pico-8 play session: hold → + tap 🅾

[t = 8 s] hold → ~8s, tap 🅾 ~14×
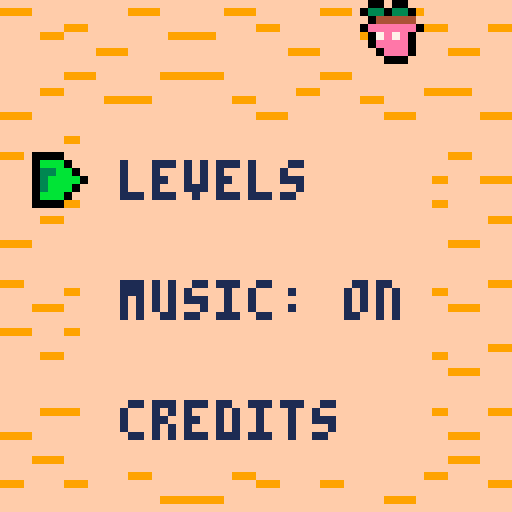

pico-8 cartridge
version 29
__lua__
-- yolo solo
-- a hot beans game
-- cal moody and reagan burke
-- lowrezjam 2020

--[[ flag reference
	sprite
		0: ledges
		1: solid ground
		2: jug
		3: crimp
		4: crack
--]]

--[[ input reference
	left: 0
	right: 1
	up: 2
	down: 3
	o: 4
	x: 5
--]]

player, classes, actors, particles, coroutines, g_force, start_time, level_loaded, musicoff, resetbuttonpressed  = nil, {}, {}, {}, {}, 0.2, 0, false, false, false

--vector functions (turns out order matters)
function vec2(x, y)
	local v = {
		x = x or 0,
		y = y or 0
	}
	setmetatable(v, vec2_meta)
	return v
end

function vec2conv(a)
	return vec2(a.x, a.y)
end

vec2_meta = {
	__add = function(a, b)
		return vec2(a.x+b.x,a.y+b.y)
	end,
	__sub = function(a, b)
		return vec2(a.x-b.x,a.y-b.y)
	end,
	__div = function(a, b)
		return vec2(a.x/b,a.y/b)
	end,
	__mul = function(a, b)
		return vec2(a.x*b,a.y*b)
	end
}

function vdot(v1, v2)
	return (v1.x * v2.x) + (v1.y * v2.y)
end

function vmag(v)
	local m = max(abs(v.x), abs(v.y))
	local vec = {x = 0, y = 0}
	vec.x = v.x / m
	vec.y = v.y / m
	return sqrt((vec.x * vec.x) + (vec.y * vec.y)) * m
end

function vnorm(vec)
	local v = vec2()
	v = vec/vmag(vec)
	return v
end

function vdist(v1, v2)
	return sqrt(((v2.x-v1.x)*(v2.x-v1.x))+((v2.y-v1.y)*(v2.y-v1.y)))
end

cam = {
	pos = nil,
	lerp = 0.15,
	update = function(self, track_pos)
		-- lerp follow
		local p = self.pos
		local half = 28
		local third = 39
		p.x += (track_pos.x - p.x - half) * self.lerp
		p.y += (track_pos.y - p.y - third) * self.lerp
		-- use flr to prevent camera jitter
		camera(flr(p.x), flr(p.y))
		self.pos = p
	end
}

-- sprite, base class
c_sprite = {
	sprite = nil,
	sprites = {
		default = {
			number = 0,
			hitbox = {o = vec2(0, 0), w = 8, h = 8}
		}
	},
	flip = false,
	name = "sprite",
	parent = nil,
	state = "rest",
	p = vec2(0, 0),
	v = vec2(0, 0),
	new = function(self, o)
		local o = o or {}
		setmetatable(o, self)
		self.__index = self
		self.sprite = o.sprites.default
		return o
	end,
	move = function(self)
		self.p += self.v
	end,
	draw = function(self)
		spr(self.sprite.number, self.p.x, self.p.y, 1, 1, self.flip)
	end
}
add(classes, c_sprite:new({}))

--state machine system
c_state = {
	name = "state",
	parent = nil,
	currentstate = nil,
	states = {
		default = {
			name = "rest",
			rules = {
				function(self)
					--put transitional logic here
					return "rest"
				end
			}
		}
	},
	--why do we use o.states.default instead of self.states.default (157)
	new = function(self, o)
		local o = o or {}
		setmetatable(o, self)
		self.__index = self
		o.currentstate = o.states.default
		return o
	end,
	transition = function(self)
		local name = self.currentstate.name
		local rules = #self.currentstate.rules
		local i = 1
		while (name == self.currentstate.name) and i <= rules do
			local var = self.currentstate.rules[i](self.parent)
			if (var) name = var
			i += 1
		end
		self.currentstate = self.states[name]
	end
}

-- animation, inherites from sprite
-- rewrite this in the future, post-jam
c_anim = c_sprite:new({
	name = "animation",
	fr = 15,
	frames = {1},
	fc = 1,
	playing = false,
	playedonce = false,
	starttime = 0,
	currentframe = 1,
	loopforward=function(self)
		if self.playing == true then
			--add 2 to the end to componsate for flr and 1-index
			self.currentframe = flr(time() * self.fr % self.fc) + 1
		end
		return self.frames[self.currentframe]
	end,
	playonce = function(self)
		notimplimentedyet = 0
	end
	--[[loopbackward = function(self)
		if self.playing == true then
			self.currentframe = self.fc - (flr(time() * self.fr % self.fc) + 1)
		end
	end,
	stop = function(self)
		playing = false
	end--]]
})
add(classes, c_anim:new({}))

-- object, inherits from sprite
c_object = c_sprite:new({
	name="object",
	grounded = false,
	pass_thru = false,
	pass_thru_pressed_at = 0,
	was_pass_thru_held = false,
	pass_thru_time = 0.2,
	gonna_hit_ledge = false,
	update = function(self)	end,
	move = function(self)
		local p, v = self.p, self.v
		p.y += v.y
		while ceil_tile_collide(self) do p.y += 1 end
		while floor_tile_collide(self) do p.y -= 1 end

		if v.y >= 0 and not self.pass_thru and (ledge_below(self) or self.gonna_hit_ledge) then
			-- we know we're about to hit a ledge so we need to re-enter this condition next frame
			self.gonna_hit_ledge = true
			while floor_ledge_collide(self) do p.y -= 1 end
		else
			self.gonna_hit_ledge = false
		end

		p.x += v.x
		while right_tile_collide(self) do p.x -= 1 end
		while left_tile_collide(self) do p.x += 1 end

		-- keep inside level boundary
		while calc_edges(self).l < 0 do p.x += 1 end
		local level_width = #level.screens
		while calc_edges(self).r > level_width*64 do p.x -= 1 end

		if floor_tile_collide(self) then
			p.y = flr(p.y) -- prevent visually stuck in ground
		end
		self.grounded = on_ground(self) or (on_ledge(self) and not self.pass_thru and v.y >= 0)
		-- sprite orientation
		if v.x > 0 then self.flip = false
		elseif v.x < 0 then self.flip = true end
		self.p = p
		self.v = v
	end,
	collide = function(self, other)
		local personal_space, their_space = calc_edges(self), calc_edges(other)
		return personal_space.b > their_space.t and
			personal_space.t < their_space.b and
			personal_space.r > their_space.l and
			personal_space.l < their_space.r
	end
})
add(classes, c_object:new({}))

c_pickup = c_object:new({
	name = "pickup",
	active = true,
	respawn_time = 5,
	picked_up_at = nil,
	draw = function(self)
		if self.active then
			c_object.draw(self)
		end
	end,
	die = function(self)
		self.picked_up_at = time()
		self.active = false
	end
})
add(classes, c_pickup:new({}))

c_granola = c_pickup:new({
	name = "granola",
	update = function(self)
		if self.picked_up_at == nil or time() - self.picked_up_at > self.respawn_time then
			self.active = true
		end
	end,
	sprites = {
		default = {
			number = 42,
			hitbox = {o = vec2(0, 0), w = 8, h = 8 }
		}
	}
})
add(classes, c_granola:new({}))

c_chalkhold = c_object:new({
	name = "chalkhold",
	sprites = {
		default = {
			number = 55,
			hitbox = {o = vec2(0, 0), w = 8, h = 8 }
		}
	},
	anims = {
		drip = c_anim:new({
			frames = {55, 56, 57},
			fc = 3,
			fr = 2
		})
	},
	activated = false,
	anim = function(self)
		if self.activated then
			self.anims.drip.playing = true
			frame = self.anims.drip:loopforward()
		elseif player.has_chalk then
			frame = 37
		elseif not player.has_chalk then
			frame = 38
		end
		spr(frame, self.p.x, self.p.y, 1, 1, self.flip)
	end,
	draw = function(self)
		self:anim()
	end
})
add(classes, c_chalkhold:new({}))

c_chalk = c_pickup:new({
	name = "chalk",
	sprites = {
		default = {
			number = 58,
			hitbox = {o = vec2(0, 0), w = 8, h = 8 }
		}
	}
})
add(classes, c_chalk:new({}))

c_goal = c_object:new({
	name = "goal",
	sprites = {
		default = {
			number = 60,
			hitbox = {o = vec2(0, 0), w = 8, h = 8}
		}
	},
	anims = {
		wave = c_anim:new({
			frames = {60, 61, 62, 63},
			fr = 5,
			fc = 4,
			playing = true
		})
	},
	next_level = function(self)
		local end_time = time()
		formatted_time = format_time(end_time - start_time)
		save_highscore(end_time - start_time)

		local reloadtime = end_time + 5
		jukebox.playing = true
		jukebox:startplayingnow(6)
		player.movable = false
		while time() < reloadtime do
			yield()
		end
		if (music_on == "off") jukebox:stopplaying()

		if levelselection == #levels then
			init_menu()
			_update, _draw = update_credits, draw_credits
			return
		end
		levelselection += 1
		for i = 64, 1, -5 do
			transitionbox = {vec2(i, 0), vec2(64, 64)}
			yield()
		end
		transitionbox, level_loaded = nil, false
		clear_state()
		init_game()
	end,
	draw = function(self)
		local frame = self.anims.wave:loopforward()
		spr(frame, self.p.x, self.p.y)
	end
})
add(classes, c_goal:new({}))

-- music manager
c_jukebox = c_object:new({
	songs = {0, 6, 8, 23, 36, 35},
	currentsong = -1,
	playing = true,
	startplayingnow = function(self, songn, f, chmsk)
		if self.playing then
			if currentsong != self.songs[songn] then
				music(self.songs[songn], f, chmsk)
			end
			currentsong = self.songs[songn]
		end
	end,
	stopplaying = function(self)
		self.playing = false
		music(-1, 300)
		currentsong = -1
	end
})
add(classes, c_jukebox:new({}))

-- entity, inherits from object
c_entity = c_object:new({
	name = "entity",
	spd = 1,
	topspd = 1,
	move = function(self)
		-- gravity
		if not self.holding then
			if not self.grounded or self.jumping then
				self.v.y += g_force
				self.v.y = mid(-999, self.v.y, 5) -- clamp
			else
				self.v.y = 0
			end
		end
		c_object.move(self)
	end,
	die = function(self)
		del(actors, self)
	end
})
add(classes, c_entity:new({}))

-- player, inherits from entity
c_player = c_entity:new({
	sprites = {
		default = {
			number = 1,
			hitbox={ o = vec2(0, 0), w = 8, h = 8 }
		}
	},
	anims = nil,
	finished = false,
	movable = false,
	statemachine = nil,
	name = "player",
	spd = 0.5,
	jump_force = 2.5,
	currentanim = "default",
	topspd = 2, -- all player speeds must be integers to avoid camera jitter
	jumped_at = 0,
	num_jumps = 0,
	max_jumps = 1,
	squatting = false,
	jumping = false,
	can_jump = true,
	jump_after_hold_window = 0.3, --300ms
	jump_delay = 0.5,
	jump_cost = 25,
	jump_pressed = false,
	jump_newly_pressed = false,
	dead = false,
	on_crack = false,
	on_crimp = false,
	on_jug = false,
	holding_pos = vec2(0, 0),
	last_held = 0,
	was_holding = false,
	hold_wiggle = 3,
	hold_spd = 0.5,
	hold_topspd = 0.75,
	holding = false,
	holding_cooldown = 0.3, -- 300ms
	crimp_drain = 1,
	on_chalkhold = false,
	chalkhold = nil,
	has_chalk = false,
	stamina = 100,
	max_stamina = 100,
	stamina_regen_rate = 3,
	stamina_regen_cor = nil,
	add_stamina = function(self, amount)
		self.stamina = mid(0, self.stamina + amount, self.max_stamina)
	end,
	input = function(self)
		local v = self.v
		if self.dead then return end -- no zombies
		if self.holding then
			local new_vel = vec2(0, 0)
			if btn(2) then
				new_vel.y = mid(-self.hold_topspd, v.y - self.hold_spd, self.hold_topspd)
			elseif btn(3) then
				new_vel.y = mid(-self.hold_topspd, self.v.y + self.hold_spd, self.hold_topspd)
			else -- decay
				v.y *= 0.5
				if abs(v.y) < 0.2 then v.y = 0 end
			end
			if btn(1) then
				new_vel.x = mid(-self.hold_topspd, self.v.x + self.hold_spd, self.hold_topspd)
			elseif btn(0) then
				new_vel.x = mid(-self.hold_topspd, self.v.x - self.hold_spd, self.hold_topspd)
			else -- decay
				v.x *= 0.5
				if abs(v.x) < 0.2 then v.x = 0 end
			end

			local new_pos = vec2(self.p.x+new_vel.x, self.p.y+new_vel.y)
			if abs(vdist(new_pos, self.holding_pos)) <= self.hold_wiggle or self.on_crack then
				v = new_vel
			else
				v.y *= 0.5
				if abs(v.y) < 0.2 then v.y = 0 end
				v.x *= 0.5
				if abs(v.x) < 0.2 then v.x = 0 end
			end
		else
			-- left/right movement
			if self.movable and btn(1) then
				self.v.x = mid(-self.topspd, self.v.x + self.spd, self.topspd)
			elseif self.movable and btn(0) then
				self.v.x = mid(-self.topspd, self.v.x - self.spd, self.topspd)
			else -- decay
				v.x *= 0.5
				if abs(v.x) < 0.2 then v.x = 0 end
			end
			-- pass thru
			if btn(3) then
				if not self.was_pass_thru_pressed then
					self.pass_thru_pressed_at = time()
				end
				self.was_pass_thru_pressed = true
				self.squatting = true
			else
				self.was_pass_thru_pressed = false
				self.squatting = false
			end
			self.pass_thru = time() - self.pass_thru_pressed_at > self.pass_thru_time and self.was_pass_thru_pressed
		end

		-- jump
		if self.grounded then self.num_jumps = 0 end

		-- only jump on a new button press
		if btn(5) then
			if not self.jump_pressed then
				self.jump_newly_pressed = true
			else
				self.jump_newly_pressed = false
			end
			self.jump_pressed = true
		else
			self.jump_pressed = false
			self.jump_newly_pressed = false
		end

		local jump_window = time() - self.jumped_at > self.jump_delay
		local can_jump_after_holding = self.grounded or time() - self.last_held < self.jump_after_hold_window
		self.can_jump = self.num_jumps < self.max_jumps and
			jump_window and
			can_jump_after_holding and
			self.stamina > 0 and
			not self.holding and
			self.jump_newly_pressed
		if not jump_window then self.jumping = false end

		if self.can_jump and btn(5) then
			self.jumped_at = time()
			self.num_jumps += 1
			self.jumping = true
			v.y = 0 -- reset dy before using jump_force
			v.y -= self.jump_force
			self:add_stamina(-self.jump_cost)
			sfx(3, -1, 0, 14)
		end

		-- shake the hud if you run out of stamina
		if self.stamina <= 0 and btn(5) and self.jump_newly_pressed then
			hud:shakebar()
		end

		-- drain stamina
		if self.on_crimp and self.holding then
			self:add_stamina(-self.crimp_drain)
		end

		-- hold
		local can_hold_again = (time() - self.last_held) > self.holding_cooldown
		local on_any_hold = self.on_jug or self.on_crimp or self.on_crack
		if btn(4) then
			if can_hold_again then
				if on_any_hold then
					if self.holding == false then
						-- first grabbed, stick position and reset jump
						self.holding_pos = vec2(self.p.x, self.p.y)
						self.was_holding = true
						v = vec2(0, 0)
						self.num_jumps = 0
					end
					self.holding = true
				elseif self.on_chalkhold and self.has_chalk then
					self.chalkhold.activated = true
					sfx(5)
					self.has_chalk = false
				end
			end
		else
			self.holding = false
		end
		if not on_any_hold then
			self.holding = false
		end
		if self.was_holding and not self.holding then
			self.last_held = time()
			self.was_holding = false
		end
		self.v = v
	end,
	regen_stamina = function(self)
		while self.stamina < self.max_stamina do
			if self.grounded then
				self:add_stamina(self.stamina_regen_rate)
			end
			yield()
		end
	end,
	new = function(self, o)
		local o = o or {}
		setmetatable(o, self)
		self.__index = self
		o.statemachine = c_state:new({
			name = "states",
			states = {
				default = {
					name = "default",
					rules = {
						function(p)
							if p.finished then
								return "finished"
							elseif p.holding then
								return "hold"
							elseif p.squatting then
								return "squat"
							elseif abs(p.v.x) > 0.01 and p.holding == false and p.grounded == true then
								return "walk"
							elseif p.v.y > 0 and p.grounded == false then
								return "falling"
							elseif (p.v.y < 0) then
								 return "jumping"
							 end
						end
					}
				},
				walk = {
					name = "walk",
					rules = {
						function(p)
							if (p.finished) return "finished"
							if (abs(p.v.x) <= 0.01 and p.holding == false) return "default"
							if p.holding then
								sfx(6, -2)
								sfx(6, -1, 0, 7)
								return "hold"
							end
							if (p.v.y < 0 and p.grounded) return "jumping"
							if (p.v.y > 0.01) return "falling"
							return "walk"
						end
					}
				},
				jumping = {
					name = "jumping",
					rules = {
						function(p)
							if (p.finished) return "finished"
							if (p.holding) then
								sfx(6, -2)
								sfx(6, -1, 0, 7)
								return "hold"
							end
							if(p.v.y == 0) return "default"
							if (p.v.y > 0) return "falling"
						end
					}
				},
				hold = {
					name = "hold",
					rules = {
						function(p)
							if (p.finished) return "finished"
							if (p.v.y < 0 and p.holding == false) return "falling"
							if (abs(p.v.x) <= 0.01 and p.holding == false) return "default"
							if (abs(p.v.x) >= 0.01 and p.holding == true) return "shimmyx"
							if (abs(p.v.y) >= 0.01 and p.holding == true) return "shimmyy"
							if (not p.holding) return "default"
							return "hold"
						end
					}
				},
				finished = {
					name = "finished",
					rules = {
						function(p)
							p.movable = false
							return "finished"
						end
					}
				},
				shimmyx = {
					name = "shimmyx",
					rules = {
						function(p)
							if (p.finished) return "finished"
							if (abs(p.v.x) < 0.01 and p.holding) return "hold"
							if (not p.holding) return "default"
							if (not p.holding and p.v.y < 0.0) return "falling"
							return "shimmyx"
						end
					}
				},
				shimmyy = {
					name = "shimmyy",
					rules = {
						function(p)
							if (p.finished) return "finished"
							if (abs(p.v.y) < 0.01 and p.holding) return "hold"
							if (not p.holding) return "default"
							if (not p.holding and p.v.y < 0.0) return "falling"
							return "shimmyy"
						end
					}
				},
				squat = {
					name = "squat",
					rules = {
						function(p)
							if btn(3) then
								p.movable = false
							else
								p.movable = true
							end
							if (p.holding) return "hold"
							if (p.v.y > 0.1) return "falling"
							if (not p.squatting) return "default"
						end
					}
				},
				falling = {
					name = "falling",
					rules = {
						function(p)
							p.movable = true
							if (p.finished) return "finished"
							if (p.grounded) and p.v.y <= 4.5 then
								local particle2 = smokepuff:new({
									p = player.p,
									v = vec2(-2, 0),
									dt = 1
								})
								local particle = smokepuff:new({
									p = player.p,
									v = vec2(2, 0),
									dt = 1
								})
								sfx(1, -1, 0, 18)
								add(particles, particle)
								add(particles, particle2)
								return "default"
							elseif (p.grounded) and p.v.y >= 4.5 then
								for i = 1, 15, 1 do
									add(particles, c_particle:new({
										p = player.p + vec2(4, 8),
										v = vec2(rnd(32)-16,
										rnd(16)-16),
										c = 14,
										life = flr(rnd(15)),
										damp = rnd(0.5),
										g = 9.8,
										dt = 0.25
									}))
									sfx(9)
								end
								player:die()
								return "dead"
							elseif (p.holding) then
								sfx(6, -2)
								sfx(6, -1, 0, 7)
								return "hold"
							elseif (p.v.y < 0) then
									add(particles, airjump:new({p = player.p, v = player.v * -10}))
									--spr(16, player.p.x + 4, player.p.y + 10)
								return "jumping"
							end
						end
					}
				},
				dead = {
					name = "dead",
					rules = {
						function(p)
							p.dead = true
							return "dead"
						end
					}
				}
			}
		})
		o.anims = {
			walk = c_anim:new({
				frames = {2, 3, 4},
				fc = 3
			}),
			hold = c_anim:new({
				frames = {5, 6, 7},
				fc = 3
			}),
			shimmyx = c_anim:new({
				frames = {8, 9, 10},
				fc = 3
			}),
			falling = c_anim:new({
				frames = {11, 12},
				fc = 2
			})
		}
		return o
	end,
	move = function(self)
		self:input()
		-- stamina
		if self.stamina < self.max_stamina then
			self.stamina_regen_cor = cocreate(self.regen_stamina)
		end
		if self.stamina_regen_cor and costatus(self.stamina_regen_cor) != "dead" then
			coresume(self.stamina_regen_cor, self)
		else
			self.stamina_regen_cor = nil
		end
		self:anim()
		c_entity.move(self)
	end,
	hold_collide = function(self)
		for i = 0, 7 do
			for j = 0, 7 do
				local px = self.p.x+i
				local py = self.p.y+j
				if jug_tile(px, py) then
					return "jug"
				elseif crimp_tile(px, py) then
					return "crimp"
				elseif crack_tile(px, py) then
					return "crack"
				end
			end
		end
	end,
	collide = function(self, actor)
		if c_entity.collide(self, actor) then
			if actor.name == "granola" then
				-- only act if has respawned
				if actor.active then
					self.stamina = self.max_stamina
					sfx(2, -2)
					sfx(2, -1, 0, 9)
					actor:die()
				end
			elseif actor.name == "chalk" then
				if not self.has_chalk then
					self.has_chalk = true
					sfx(4, -1, 0, 10)
					actor:die()
					del(actors, actor)
				end
			elseif actor.name == "chalkhold" then
				if actor.activated then
					self.on_jug = true
				elseif not actor.activated then
					self.on_chalkhold = true
					self.chalkhold = actor
				end
			elseif actor.name == "goal" then
				if nextlvl == nil or costatus(nextlvl) == 'dead' then
					nextlvl = cocreate(actor.next_level)
					player.finished = true
					coresume(nextlvl, actor)
					add(coroutines, nextlvl)
				end
			end
		end
	end,
	anim = function(self)
		--self:determinestate()
		local frame = 1
		local state = self.state
		local sprites = self.sprites
		local number = self.sprites.default.number
		self.statemachine.transition(self.statemachine)
		state = self.statemachine.currentstate.name

		-- todo: find a way to save the sprites and hitboxes to the states?
		if state=="default" then
			--self.sprite=sprites.default
			number = 1
		elseif state=="sit" then
			self.sprite=sprites.sit
		--assign state, make animation play, set frame number to existing sprite hitbox
		elseif state=="walk" then
			self.anims.walk.playing = true
			number = self.anims.walk:loopforward()
			--number = self.anims.walk.frames[self.anims.walk.currentframe]
		elseif state == "hold" then
			number = 5
			if (self.jump_newly_pressed) hud:shakehand()
		elseif state == "shimmyx" then
			self.anims.shimmyx.playing = true
			number = self.anims.shimmyx:loopforward()
			--number = self.anims.shimmyx.frames[self.anims.shimmyx.currentframe]
		elseif state == "shimmyy" then
			self.anims.hold.playing = true
			number = self.anims.hold:loopforward()
			--number = self.anims.hold.frames[self.anims.hold.currentframe]
		elseif state=="jumping" then
			number = 2
		elseif state == "falling" then
			self.anims.falling.playing = true
			number = self.anims.falling:loopforward()
			--frame = self.anims.falling.frames[self.anims.falling.currentframe]
			--number = frame
		elseif state == "dead" then
			number = 14
		elseif state == "finished" then
			number = 106
		elseif state == "squat" then
			number = 15
		end
		self.state = state
		self.sprites.default.number = number
	end
})
add(classes, c_player:new({}))

c_hud = c_object:new({
	baro = vec2(0, 0),
	hando = vec2(0, 0),
	draw = function(self)
		corneroffset = cam.pos + self.baro
		rectfill(
			corneroffset.x,
			corneroffset.y,
			cam.pos.x + 26 + self.baro.x,
			cam.pos.y + 2 + self.baro.y,
			1
		)
		corneroffset += vec2(1, 1)
		line(
			corneroffset.x,
			corneroffset.y,
			cam.pos.x + 25 + self.baro.x,
			cam.pos.y + 1 + self.baro.y,
			8
		)
		if player.stamina > 0 then
			line(
				cam.pos.x + 1 + self.baro.x,
				flr(cam.pos.y + 1 + self.baro.y),
				cam.pos.x + mid(1, flr(player.stamina / 4), 25) + self.baro.x,
				cam.pos.y + 1 + self.baro.y,
				11
			)
		end
		-- grip icon
		if player.holding then
			spr(50, cam.pos.x + 55 + self.hando.x, cam.pos.y + self.hando.y)
		else
			spr(49, cam.pos.x + 55 + self.hando.x, cam.pos.y + self.hando.y)
		end
		if (player.has_chalk) spr(58, cam.pos.x + 55, cam.pos.y+55)
		if (player.finished) getsendy()
	end,
	shakehand = function(self)
		self.hando = vec2(0, 0)
		-- should check if there is already a coroutine running , and either delete it
		-- or resume it. this prevents a crash in the event you spam the button too much.
		-- fix this post jam
		sfx(8, -2)
		sfx(8, -1, 0, 12)
		shakeh = cocreate(sinxshake)
		coresume(shakeh, self.hando, 2, 2, 10)
		add(coroutines, shakeh)
	end,
	shakebar = function(self)
		self.baro = vec2(0, 0)
		--see note above
		sfx(7, -2)
		sfx(7, -1, 0, 12)
		shakeb = cocreate(sinxshake)
		coresume(shakeb, self.baro, 2, 2, 10)
		add(coroutines, shakeb)
	end
})
add(classes, c_hud:new({}))

tombstone = vec2(-1, -1)
flat_grass = vec2(14, 0)
-- levels can be max 4 height due to our draw space
levels = {
	-- level 1
	{
		name = "learn the ropes",
		face_tile = vec2(14, 1),
		bg = 19,
		screens = {
			--width
			{
				--height
				vec2(14, 1),
				flat_grass
			},
			{
				vec2(15, 1),
				flat_grass
			}
		}
	},
	-- level 2
	{
		name = "v-easy",
		face_tile = vec2(0, 0),
		bg = 18,
		screens = {
			--width
			{
				--height
				vec2(1, 0),
				vec2(0, 0)
			}
		}
	},
	-- level 3
	{
		name = "sandy traverse",
		face_tile = vec2(1, 2),
		bg = 21,
		screens = {
			--width
			{
				--height
				vec2(0, 3),
				vec2(0, 2)
			},
			{
				vec2(2, 3),
				vec2(1, 3)
			},
			{
				vec2(2, 2),
				vec2(1, 2)
			}
		}
	},
	-- level 4
	{
		name = "chalk",
		face_tile = vec2(13, 0),
		bg = 20,
		screens = {
			-- width
			{
				-- height
				tombstone,
				vec2(13, 0)
			},
			{
				tombstone,
				vec2(15, 0)
			}
		}
	},
	-- level 5
	{
		name = "chalky dynos",
		face_tile = vec2(12, 2),
		bg = 21,
		screens = {
			-- width
			{
				-- height
				tombstone,
				vec2(12, 1),
				vec2(12, 2)
			},
			{
				tombstone,
				vec2(13, 1),
				vec2(13, 2)
			}
		}
	},
	-- level 6
	{
		name = "leap of faith",
		face_tile = vec2(12, 3),
		bg = 18,
		screens = {
			-- width
			{
				-- height
				tombstone,
				vec2(12, 0),
				vec2(12, 3)
			},
			{
				tombstone,
				tombstone,
				vec2(13, 3)
			}
		}
	},
	-- level 7
	{
		name = "cranky crimps",
		face_tile = vec2(4, 0),
		bg = 22,
		screens = {
			-- width
			{
				-- height
				vec2(7, 0),
				vec2(5, 0),
				vec2(4, 0)
			},
			{
				vec2(6, 0),
				vec2(3, 0),
				vec2(2, 0)
			}
		}
	},
	-- level 8
	{
		name = "down under",
		face_tile = vec2(8, 0),
		bg = 20,
		screens = {
			-- width
			{
				-- height
				vec2(8, 0),
				vec2(9, 0),
				flat_grass
			},
			{
				vec2(11, 0),
				vec2(10, 0),
				flat_grass
			}
		}
	},
	-- level 9
	{
		name = "get crackin'",
		face_tile = vec2(1, 1),
		bg = 18,
		screens = {
			-- width
			{
				-- height
				tombstone,
				vec2(6, 1),
				vec2(3, 1),
				vec2(1, 1)
			},
			{
				tombstone,
				vec2(5, 1),
				vec2(4, 1),
				vec2(2, 1)
			}
		}
	},
	-- level 10
	{
		name = "take!",
		face_tile = vec2(3, 2),
		bg = 22,
		screens = {
			-- width
			{
				-- height
				vec2(7, 1),
				vec2(7, 2),
				vec2(4, 2),
				vec2(3, 2)
			},
			{
				vec2(8, 1),
				vec2(6, 2),
				vec2(5, 2),
				flat_grass
			}
		}
	},
	-- level 11
	{
		name = "ascent",
		face_tile = vec2(3, 3),
		bg = 17,
		screens = {
			-- width
			{
				-- height
				vec2(11	, 2),
				vec2(10, 2),
				vec2(3, 3),
				vec2(10, 3)
			},
			{
				vec2(9, 1),
				vec2(11, 3),
				vec2(4, 3),
				vec2(9, 3)
			},
			{
				vec2(10, 1),
				vec2(8, 2),
				vec2(5, 3),
				vec2(8, 3)
			},
			{
				vec2(11, 1),
				vec2(9, 2),
				vec2(6, 3),
				vec2(7, 3)
			}
		}
	}
}
level = nil
draw_offset = 256

function load_level(level_number)
	reload_map()
	jukebox:startplayingnow(level_number%3+3, 3000, 9)
	level = levels[level_number]
	local level_width, level_height = #level.screens, #level.screens[1]
	for x = 0, level_width - 1 do
		for y = 0, level_height - 1 do
			local screen = level.screens[x+1][y+1]
			-- ignore screens set to tombstone vector vec2(-1, -1)
			if screen.x >= 0 and screen.y >= 0 then
				for sx = 0, 7 do
					for sy = 0, 7 do
						local mapped_pos, world_pos, tile = vec2((screen.x*8)+(sx), (screen.y*8)+(sy)), vec2(x*64+sx*8, y*64+sy*8+draw_offset)
						local tile = mget(mapped_pos.x, mapped_pos.y)
						foreach(classes, function(c)
							load_obj(world_pos, mapped_pos, c, tile)
						end)
						mset(world_pos.x/8, world_pos.y/8, tile) -- divide by 8 for chunks
					end
				end
			end
		end
	end
end

function save_highscore(score)
	local prev = dget(levelselection)
	if prev ~= 0 then
		if score < prev then
			dset(levelselection, score)
		end
	else
		dset(levelselection, score)
	end
end

function clear_state()
	if player then -- workaround for referential sprites table
		player.sprites.default.number = 1
	end
	actors, particles, player, toprope = {}, {}, nil, nil
end

function load_obj(w_pos, m_pos, class, tile)
	local sprite, name, mx, my = class.sprites.default.number, class.name, m_pos.x, m_pos.y
	if sprite == tile then
		if name == "granola" then
			add(actors, class:new({ p = w_pos }))
			mset(mx, my, 0)
		elseif name == "chalk" then
			add(actors, class:new({ p = w_pos }))
			mset(mx, my, 0)
		elseif name == "chalkhold" then
			add(actors, class:new({ p = w_pos }))
			mset(mx, my, 0)
		elseif name == "player" then
			player, cam.pos = class:new({ p = w_pos }), vec2(w_pos.x, w_pos.y) -- copy world_pos to avoid reference issues
			mset(mx, my, 0)
		elseif name == "goal" then
			add(actors, class:new({ p = w_pos }))
			mset(mx, my, 0)
		end
	end
end

function draw_leaves()
	--draw the sides of the level
	for y = 0, #level.screens[1] - 1 do
		for i = 0, 7 do
			local yo = y*64+i*8+draw_offset
			spr(72, #level.screens * 64 - 8, yo, 1, 1, false, rand_bool())
			spr(72, 0, yo, 1, 1, true, rand_bool())
		end
	end
	for x = 0, #level.screens - 1 do
		for i = 0, 7 do
			spr(88, x*64+i*8, draw_offset, 1, 1, rand_bool())
		end
	end
end

function draw_level()
	clip(cam.x, cam.y, 64, 64)
	-- draw the background leaves based on camera position
	for x = 0, 8 do
		for y = 0, 8 do
			local camo = vec2(cam.pos.x %8 + 8, cam.pos.y %8 + 8)
			srand((cam.pos.x - camo.x + x * 8) + cam.pos.y - camo.y + y * 8)
			spr(73, cam.pos.x - camo.x + x * 8 + 8, cam.pos.y - camo.y + y * 8 + 8, 1, 1, rand_bool(), rand_bool())
		end
	end

	--draw the elements in the level
	local level_width, level_height = #level.screens, #level.screens[1]
	for x = 0, level_width - 1 do
		for y = 0, level_height - 1 do
			local screen = level.screens[x+1][y+1]
			draw_bg(x, y, level.bg, true)
			-- ignore screens set to tombstone vector vec2(-1, -1)
			if screen.x >= 0 and screen.y >= 0 then
				map(screen.x*8, screen.y*8, x*64, y*64+draw_offset, 8, 8)
			end
		end
	end
end

-- is_level accounts for draw_offset and ground tiles below level height
function draw_bg(x, y, bg, is_level)
	srand(800)
	for sx = 0, 7 do
		for sy = 0, 7 do
			local world_pos = is_level and vec2(x*64 + sx*8, y*64 + sy*8 + draw_offset) or vec2(sx*8, sy*8)
			spr(bg, world_pos.x, world_pos.y, 1, 1, rand_bool(), rand_bool())
			if is_level then
				spr(31, world_pos.x, world_pos.y + #level.screens[1]*64, 1, 1, rand_bool(), rand_bool())
			end
		end
	end
end

function setup()
	poke(0x5f2c,3) -- enable 64 bit mode
	-- set lavender to the transparent color
	palt(0, false)
	palt(13, true)
end

-- reset the map from rom (if you make in-ram changes)
function reload_map()
	reload(0x2000, 0x2000, 0x1000)
	setup()
	-- clear the draw space
	for x = 0, 63 do
		for y = 32, 63 do
			mset(x, y, 0)
		end
	end
end

function _init()
	cartdata("hot_beans_yolo_solo")
	setup()
	jukebox = c_jukebox:new({})
	init_screen()
end

function update_game()
	player.on_chalkhold = false
	local hold = player:hold_collide()
	-- reset player holds to check again on next loop
	player.on_jug, player.on_crack, player.on_crimp = false, false, false
	if hold == "jug" then
		player.on_jug = true
	elseif hold == "crack" then
		player.on_crack = true
	elseif hold == "crimp" then
		player.on_crimp = true
	end
	foreach(actors, function(a)
		a:update()
		player:collide(a)
	end)
	if (not player.dead) then
		player:move()
	else
		if rspwn == nil or costatus(rspwn) == "dead" then
			rspwn = cocreate(respawn)
			add(coroutines, rspwn)
		end
	end
	resumecoroutines()
end

function draw_game()
	cls()
	draw_level(levelselection)
	foreach(actors, function(a) a:draw() end)
	toprope:drawrope()
	player:draw()
	draw_leaves()
	drawparticles()
	cam:update(player.p)
	hud:draw()
	drawtransition()
	-- print("cpu "..stat(1), player.p.x-20, player.p.y - 5, 7)
end

function init_game()
	_update, _draw = update_game, draw_game
	load_level(levelselection)
	player.statemachine.parent, player.finished = player, false
	--transition into screen
	if (tran == nil or costatus(tran) == "dead") and not level_loaded then
		tran = cocreate(transition)
		add(coroutines, tran)
	end
	if ((not level_loaded and not player.dead) or resetbuttonpressed) start_time = time()
	hud, toprope, level_loaded = c_hud:new({}), rope:create(), true
	-- this if statement prevents a bug when resuming after returning to menu
	if parts == nil then
		parts = cocreate(solveparticles)
		add(coroutines, parts)
	end
	if flock == nil then
		flock = cocreate(spawnflock)
		add(coroutines, flock)
	end
	menuitem(2, "back to menu", init_menu)
	menuitem(1, "reload level", timereset)
end

function timereset()
	resetbuttonpressed, player.dead = true, false
	respawn()
end

function respawn()
	if not player.finished then
		local respawntimer = time() + 1
		while time() < respawntimer and player.dead do
			yield()
		end
		clear_state()
		init_game()
		player.dead = false
		for i = 1, 10 do
			local o = player.p + vec2(sin(10/i) * 10 - 4, cos(10/i) * 10 - 4)
			local p = c_particle:new({p = player.p + vec2(sin(10/i) * 15, cos(10/i) * 15), v = (player.p-o)*5, life = 10, c = 14})
			add(particles, p)
		end
		sfx(12, 3)
		player.movable, player.v, resetbuttonpressed = true, vec2(0, 0), false
	end
end

function spawnflock()
	while true do
		srand(time())
		-- every ten seconds, there's a 1 in 10 chance of spawning a flock
		if time() % 10 == 1 and flr(rnd(10)) == 1 then
			for i=-3, 3 do
				add(particles, s_particle:new({fo = flr(rnd(4)),
				sprites = {45, 46, 47},
				life = 500,
				p = vec2(#level.screens*64 + 64 +(rnd(5)-10),
					player.p.y-25+(rnd(5)-10)) + vec2(abs(i) * 6, i * 6),
				v = vec2(-50, 0)}))
			end
		end
		yield()
	end
end

-- transitioning into start of level
function transition()
	for i = 64, 1, -5 do
		transitionbox = {vec2(0, 0), vec2(i, 64)}
		yield()
	end
	transitionbox, player.movable = nil, true
end

-- drawing the actual transition
function drawtransition()
	if transitionbox != nil then
		rectfill(cam.pos.x + transitionbox[1].x,
		cam.pos.y + transitionbox[1].y,
		cam.pos.x + transitionbox[2].x,
		cam.pos.y + transitionbox[2].y, 0)
	end
end

function getsendy()
	local cx, cy, sinvals = cam.pos.x, cam.pos.y, {}
	for i = 1, #"let's get sendy" + 1, 1 do
		add(sinvals, flr(sin(time()-i/8)*-1.5))
		circfill(cx+i*4-2, cy+12+sinvals[i], 5, 7)
	end
	for i = 1, #"let's get sendy", 1	do
		?sub("let's get sendy!",i,i), cx+i*4-2,cy+10+sinvals[i],1
	end
	if (formatted_time != nil) then
		rectfill(cx + (31-#formatted_time*2), cy + 23, cx + (33+#formatted_time*2), cy + 31, 7)
		?formatted_time, cx + (33-#formatted_time*2), cy + 25, 1
	end
end
-->8
-- collisions
function right_tile_collide(obj)
	local edges = calc_edges(obj)
	return solid_tile(edges.r, edges.b)
end

function left_tile_collide(obj)
	local edges = calc_edges(obj)
	return solid_tile(edges.l, edges.b)
end

function ceil_tile_collide(obj)
	local edges = calc_edges(obj)
	return solid_tile(edges.l, edges.t) or solid_tile(edges.r, edges.t)
end

function floor_tile_collide(obj)
	local edges = calc_edges(obj)
	return solid_tile(edges.l, edges.b) or solid_tile(edges.r, edges.b)
end

function floor_ledge_collide(obj)
	local edges = calc_edges(obj)
	return ledge_tile(edges.l, edges.b) or ledge_tile(edges.r, edges.b)
end

function on_ground(obj)
	local edges = calc_edges(obj)
	return solid_tile(edges.l, edges.b+1) or solid_tile(edges.r, edges.b+1)
end

function on_ledge(obj)
	local edges = calc_edges(obj)
	return (not ledge_tile(edges.l, edges.b) and ledge_tile(edges.l, edges.b+1)) or
		(not ledge_tile(edges.r, edges.b) and ledge_tile(edges.r, edges.b+1))
end

function ledge_below(obj)
	local edges = calc_edges(obj)
	return (ledge_tile(edges.l, edges.b+8) and not ledge_tile(edges.l, edges.b)) or
		(ledge_tile(edges.r, edges.b+8) and not ledge_tile(edges.r, edges.b))
end

function calc_edges(obj)
	local x, y, hox, hoy, hw, hh = obj.p.x, obj.p.y, obj.sprite.hitbox.o.x, obj.sprite.hitbox.o.y, obj.sprite.hitbox.w, obj.sprite.hitbox.h
	if obj.flip then
		return {
			r = x+8-hox-1, 
			l = x+8-hox-hw, 
			t = obj.p.y+hoy, 
			b = obj.p.y+hoy+hh-1
		}
	else
		return {
			r = x+hox+hw-1, 
			l = x+hox, 
			t = y+hoy, 
			b = y+hoy+hh-1
		}
	end
end

function ledge_tile(x, y)
	return is_flag_at(x/8, y/8, 0)
end

function solid_tile(x, y)
	return is_flag_at(x/8, y/8, 1)
end

function jug_tile(x, y)
	return is_flag_at(x/8, y/8, 2)
end

function crimp_tile(x, y)
	return is_flag_at(x/8, y/8, 3)
end

function crack_tile(x, y)
	return is_flag_at(x/8, y/8, 4)
end

function is_flag_at(x, y, f)
	return fget(mget(x, y), f)
end
-->8
-- coroutines
function sinxshake(pos, a, s, t)
	local p = pos.x
	for i = 1, t do
		pos.x = p + sin(i*s/10)*(a/i*a)
		yield()
	end
	pos.x = p
end

function clearcoroutines()
	for c in all(coroutines) do
		del(coroutines, c)
		c = nil
	end
	parts, tran, flock, rspwn, nextlvl = nil, nil, nil, nil, nil
end

function resumecoroutines()
	for c in all(coroutines) do
	if c and costatus(c) != 'dead' then
		assert(coresume(c))
    else
		del(coroutines, c)
    end
  end
end
-->8
-- menu
level_arrows = nil
menu_arrows = nil
level_arrow = nil
music_on = "on"
menu_items = {
	"levels",
	"music",
	"credits"
}
selected_index = 1

c_arrow = c_object:new({
	pos = nil,
	draw = function(self)
		local offset = sin(time()) * 1.2
		spr(44, self.pos.x + offset, self.pos.y)
	end
})

c_arrow_pair = c_object:new({
	pos = nil,
	act = nil,
	draw = function(self)
		local offset = sin(time()) * 1.2
		local y = self.pos.y
		if btn(1) then
			spr(44, 56 + offset, y)
		else
			spr(43, 56 + offset, y)
		end
		if btn(0) then
			spr(44, 1 - offset, y, 1, 1, true)
		else
			spr(43, 1 - offset, y, 1, 1, true)
		end
	end
})

function init_menu()
	clear_state()
	level_loaded = false
	clearcoroutines()
	menuitem(1)
	menuitem(2)
	levelselection = 1
	camera(0, 0)
	selected_index = 1
	level_arrow = c_arrow:new({ pos = vec2(6, 18) })
	music_arrows = c_arrow_pair:new({ pos = vec2(0, 34) })
	credits_arrow = c_arrow:new({ pos = vec2(6, 48) })
	_update, _draw = update_menu, draw_menu
end

function update_menu()
	if btnp(0) or btnp(1) then
		if selected_index == 2 then
			sfx(10, -1, 0, 5)
			music_on = music_on == "on" and "off" or "on"
		end
	elseif btnp(2) then
		sfx(10, -1, 0, 5)
		selected_index = mid(1, selected_index - 1, #menu_items)
	elseif btnp(3) then
		sfx(10, -1, 0, 5)
		selected_index = mid(1, selected_index + 1, #menu_items)
	end

	levelselection = mid(1, levelselection, #levels)
	if btnp(5) or btnp(4) then
		if selected_index == 1 then
			init_level_select()
		elseif selected_index == 3 then
			_update, _draw = update_credits, draw_credits
		end
	end

	if music_on == "off" then
		jukebox:stopplaying()
	else
		jukebox.playing = true
		jukebox:startplayingnow(2, 1000, 7)
	end
end

function draw_menu()
	draw_bg(0, 0, 20)
	spr(1, 45, 0, 1, 1, true, true)
	rectfill(10, 15, 53, 58, 15)
	?"levels", 15, 20, 1
	?"music: "..music_on, 15, 35, 1
	?"credits", 15, 50, 1

	if selected_index == 1 then
		level_arrow:draw()
	elseif selected_index == 2 then
		music_arrows:draw()
	else
		credits_arrow:draw()
	end
	jukebox:startplayingnow(2, 0, 7)
end

function init_level_select()
	level_arrows = c_arrow_pair:new({
		pos = vec2(0, 0),
		y = 1,
		act = function(direction)
			sfx(10, -1, 0, 5)
			if direction == "left" then
				levelselection = mid(1, levelselection - 1, #levels)
			else
				levelselection = mid(1, levelselection + 1, #levels)
			end
		end
	})

	_update, _draw = update_level_select, draw_level_select
end

function draw_level_select()
	cls()
	-- draw background
	draw_bg(0, 0, levels[levelselection].bg)
	-- draw map face tile
	local tile = levels[levelselection].face_tile
	map(tile.x * 8, tile.y * 8)
	-- draw level select ui
	rectfill(0, 0, 63, 20, 7)
	local level_num_str = "level: "..levelselection
	?level_num_str, center_text(level_num_str), 1, 1
	local level_name_str = levels[levelselection].name
	?level_name_str, center_text(level_name_str), 8, 1
	local highscore_str = format_time(dget(levelselection))
	?highscore_str, center_text(highscore_str), 15, 1
	level_arrows:draw()
end

function update_level_select()
	if btnp(0) then
		level_arrows.act("left")
	elseif btnp(1) then
		level_arrows.act("right")
	elseif btnp(4) then
		init_menu()
	elseif btnp(5) then
		init_game()
	end
end

function draw_credits()
	cls()
	draw_bg(0, 0, 21)
	rectfill(0, 5, 64, 26, 15)
	rectfill(0, 36, 64, 55, 15)
	?"a hot beans game:", 0, 5, 1
	?"cal moody", 14, 13, 1
	?"reagan burke", 9, 20, 1
	?"special thanks:", 3, 40, 1
	?"pico-grunt", 13, 48, 1
end

function update_credits()
	if btnp(4) or btnp(5) then
		_update, _draw = update_menu, draw_menu
	end
end
-->8
-- particles
-- extendable particle class
c_particle = {
	p = vec2(0, 0),
	v = vec2(0, 0),
	f = vec2(0, 0),
	m = 1,
	dt = 0.025,
	lastpos = vec2(0, 0),
	g = 0,
	c = 7,
	spr = 0,
	damp = 0,
	time = 0,
	life = 10,
	new = function(self, o)
		local o = o or {}
		setmetatable(o, self)
		self.__index = self
		return o
	end,
	-- standard gravity force
	calculateforces = function(self)
		self.f = vec2(0, self.g) * self.m
	end,
	--solve using forward euler
	solve = function(self)
		self.lastpos = self.p
		--self.p = self.p + (self.v * self.dt)
		self.p = self.p + (self.v * self.dt)
		self.calculateforces(self)
		-- dampening coef makes results less accurate. res is 64x64 tho so who cares.
		self.v = self.v + (self.f / self.m * self.dt) - (self.v * self.damp*self.dt)
		return self
	end,
	draw = function(self)
		line(self.lastpos.x, self.lastpos.y, self.p.x, self.p.y, self.c)
	end,
	new = function(self, o)
		local o = o or {}
		setmetatable(o, self)
		self.__index = self
		o.lastpos = o.p
		return o
	end
}

-- particle with animated sprites
s_particle = c_particle:new({
	--should be able to add multiple sprites to this table
	sprites = nil,
	flip = false,
	fo = 0,
	draw = function(self)
		srand(time())
		local time = flr(time() * 10 + self.fo) % #self.sprites + 1
		spr(self.sprites[time], self.p.x, self.p.y, 1, 1, self.flip)
	end
  --[[,
	new = function(self, o)
    local o = o or {}
    setmetatable(o, self)
    self.__index = self
		sprites = {0}
    return o
  end--]]
})

-- reduce the size of this later?
smokepuff = s_particle:new({
	sprites = {51, 52, 53, 54},
	flip = false,
	life = 4,
	draw = function(self)
		local time = mid(1, self.time, 4)
		spr(self.sprites[time], self.p.x, self.p.y, 1, 1, self.flip)
	end,
	new = function(self, o)
		local o = o or {}
		setmetatable(o, self)
		self.__index = self
		if o.v.x < 0 then
			o.flip = true
		end
		return o
	end
})

airjump = s_particle:new({
	sprites = {48, 32, 16},
	life = 3,
	draw = function(self)
		--local time = clamp(self.time, 1, 4)
		local time = mid(1, self.time, 4)
		spr(self.sprites[time], self.p.x, self.p.y)
	end
})

-- solve all particles via their preferred solver
function solveparticles()
	while true do
		if (#particles > 0) then
			for j = 1, #particles do
				particles[j]:solve()
				particles[j].time += 1
			end
			-- remove dead particles
			local j = 1
			while j <= #particles do
				if(particles[j].time > particles[j].life) del(particles, particles[j])
				j += 1
			end
		end
		yield();
	end
end

-- a singular spring strut
-- shorten the amount of code here later
c_strut = {
	ends = nil,
	ideal = 0,
	time = 0,
	life = 100,
	-- strut force and strut dampening
	ks = 0,
	kd = 0,
	--calculates forces acting on one partice. opposite can be applied to the other
	calculateforces = function(self)
		local diff = self.ends[2].p - self.ends[1].p
		local unit = vnorm(diff)
		local force = unit * (vmag(diff) - self.ideal) * self.ks + (unit * self.kd * vdot((self.ends[2].v - self.ends[1].v), unit))
		return force
	end,
	draw = function(self)
		line(self.ends[1].p.x, self.ends[1].p.y, self.ends[2].p.x, self.ends[2].p.y, self.ends[1].c)
	end,
	new = function(self, o)
		local o = o or {}
		setmetatable(o, self)
		self.__index = self
		return o
	end
}

rope = {
	struts = nil,
	verts = nil,
	life = 100,
	time = 0,
	ks = 1,
	kd = 0.1,
	o = vec2(0, 0),
	addverts = function(self)
		circfill(3, 32, 32, 6)
	end,
	init = function(self)
		self.struts = {}
		for i = 1, #self.verts - 1 do
			local strut = c_strut:new({
				ends = {
					self.verts[i],
					self.verts[i+1]
				},
				ks = self.ks,
				kd = self.kd,
				ideal = self.ideal
			})
			add(self.struts, strut)
		end
		self.struts[1].ends[1].p = player.p
		--self.struts[#self.struts].ends[2].p = cam.pos + self.o
		self.struts[1].ideal = 0.1
		--self.struts[#self.struts].ideal = 0.1
	end,
	solve = function(self)
		self.time = 0
		local struts, send1, send2 = self.struts, {}, {}
		-- positions need to be set first, and endpoint v needs to be 0
		for i = 1, #struts do
			send1, send2 = struts[i].ends[1], struts[i].ends[2]
			-- send1.lastpos = send1.p
			-- send2.lastpos = send2.p
			send1.p = send1.p + (send1.v * send1.dt)
			send2.p = send2.p + (send2.v * send2.dt)
		end
		struts[1].ends[1].p = player.p + vec2(2, 5)
		--struts[#struts].ends[2].p = cam.pos + self.o
		struts[1].ends[1].v = player.v
		--struts[#struts].ends[2].v = vec2(0, 0)
		-- position based forces are then applied
		for i = 1, #struts do
			send1, send2 = struts[i].ends[1], struts[i].ends[2]
			local strutforces = struts[i]:calculateforces()
			send1.f += strutforces
			send2.f -= strutforces
			-- send1.f += (vec2(0, send1.g) * send1.m)
			-- send2.f += (vec2(0, send1.g) * send1.m)
		end
		-- finally, velocities are calculated
		for i = 1, #struts do
			send1, send2 = struts[i].ends[1], struts[i].ends[2]
			-- send1.v = send1.v + (send1.f / send1.m * send1.dt) - (send1.v * send1.damp*send1.dt)
			send1 = c_particle.solve(send1)
			send2.v = send2.v + (send2.f / send2.m * send2.dt) - (send2.v * send2.damp*send2.dt)
			send1.f, send2.f = vec2(0, 0), vec2(0, 0)
			struts[i].ends[1], struts[i].ends[2] = send1, send2
		end
		struts[1].ends[1].p = player.p + vec2(4, 5)
		--struts[#struts].ends[2].p = cam.pos + self.o
		self.struts = struts
	end,
	draw = function(self)
		pset(-128, 128, 13)
	end,
	drawrope = function(self)
		for i = 1, #self.struts do
			self.struts[i]:draw()
		end
	end,
	new = function(self, o)
		local o = o or {}
		setmetatable(o, self)
		self.__index = self
		return o
	end,
	create = function(self)
		local v = {}
		local offset = vec2(32, -20)
		for i = 1, 5 do
			add(v, c_particle:new({
				--p = player.p - ((cam.pos + offset) * (i * 0.05)),
				p = player.p + vec2(i, 0),
				--v = cam.pos + vec2(32, -20),
				v = vec2(0, 0),
				g = 25,
				damp = 0.5,
				m = 1,
				c = 9,
				f = vec2(0, 0),
				dt = 0.1
			}))
		end
		local r = rope:new({
			verts = v,
			ks = 15,
			kd = 3,
			ideal = 0.1,
			o = offset
		})
		r:init()
		add(particles, r)
		return r
	end
}

function drawparticles()
	for i=1, #particles do
		particles[i]:draw()
	end
end
-->8
-- screen
screen = "title"

function init_screen()
	splashinit()
	_update, _draw = splash_update, splash_draw
end

function update_screen()
	if screen == "title" then
		if btnp(4) or btnp(5) then
			screen = "menu"
			init_menu()
		end
	end
end

function draw_screen()
	draw_bg(0, 0, 23)
	spr(c_player.sprites.default.number, 2*8, 7*8, 1, 1)
	if screen == "title" then
		spr(96, 10, 5, 4, 2)
		spr(100, 20, 20, 4, 2)
		?"press ❎/🅾️", 11, 44, 1
		jukebox:startplayingnow(1, 2000, 9)
	end
end

function splashinit()
	splashtime = 0
	cls()
end

function splash_draw()
	if splashtime == 50 then
		sfx(11)
		spr(110, 22, 23, 2, 2)
	elseif splashtime == 90 then
		pal(7, 6, 1)
	elseif splashtime == 95 then
		pal(7, 13, 1)
	elseif splashtime == 100 then
		pal(7, 1, 1)
	elseif splashtime == 105 then
		cls()
	elseif splashtime == 120 then
		_update = update_screen
		_draw = draw_screen
		pal(7, 7, 1)
	end
	splashtime += 1
end

function splash_update()
	donothing = 2
end
-->8
-- util
function format_time_place(t)
	return t < 10 and "0"..t or t
end

function format_time(score)
	local h = flr(score / 3600)
	local m = flr((score % 3600) / 60)
	local s = score % 60
	return h..":"..format_time_place(m)..":"..format_time_place(s)
end

function rand_bool()
	return flr(rnd(2)) == 1
end

function center_text(s)
	return 33 - #s * 2
end
__gfx__
00000000dd000ddddd000ddddd000ddddd000dddd0000dddd0000dddd0000ddddd0000dddd0000dddd0000ddd00dd0ddd00dd0ddd0e00e0ddddddddddddddddd
00000000d0eee0ddd0eee0ddd0eee0ddd0eee0dd0eee0ddd0eee0d0d0eee00ddd0eee00dd0eee0ddd0eee0ddd0e00e0dd0e00e0dd0e7e70ddddddddddddddddd
00700700d0eeee0dd0eeee0dd0eeee0dd0eeee0d0eeee0dd0eeee0e00eeeee0dd0eee0e0d0eeee0dd0eeee0dd0eee70dd0eee70dd0eeee0ddddddddddd0000dd
00077000d0e7e70dd0e7e70dd0e7e70dd0e7e70d0eeeee0d0eeee00d0eeee0e0d0eeee0d0eeeee0d0eeeee0dd0e7ee0dd0e7ee0dd0eeee0dddddddddd0eeee0d
000770000eeeeee00eeeeee00eeeeee00eeeeee00eeee0dd0eeeee0d0eeee00dd0eeeee0d0eeeee0d0eeee0dd0ee8e0dd0ee8e0dd0eeee0ddddddddd0ee7ee70
00700700d444440d3444440dd4444430d444440d444494dd444494dd444494ddd444494dd444494d0e44494dd0e38e30d03e830dd4444440d0000d0d00eeeee0
0000000090330330030330dd9033030d933003300330930d0330930d0330930dd0330930d0330930d0330930d030430dd030430d9030030d0eeee0e094334334
00000000dd00d00dd0d00ddddd00d0ddd00dd00dd00d00ddd00d00ddd00d00dddd00d00ddd00d00ddd00d00d900dd0dd900dd0dd9030030d03344430d000d000
ddddddddffffffff5666666657666665ffffffffffffffff66666666999999993bb33b33444444444444444444444444ddddd000000ddddddddddddd44444444
ddddddddffff4f4f6666666665766657ffffffffffffffff666666669999999934433334544454444554544444455450dddd065565500000000000dd49444444
ddddddddf9fff4ff6666666666576576ffffffffffffffff66666266999999994444444405544454444444554444455ddd006055055506556666600d44444444
ddddddddffffffff6666666666655766fffff999ffffffff666626669999999944444494d05355445455544454550035d0665506555565555555555044444444
7dd77dd7ff9fffff6666666666655766ffffffffffffffff66626666999999aa44444444dd330055050055550500d30006555060555555656550655044444444
ddddddddfff9ffff6666666666576576fffffffffffff9ff6626666699999a9944444444dd3ddd00d0dd0000d0dddd3d05565555565555555506555044494444
ddddddddff9ff4ff66666566657666579999ffffffffffff626666669999a99944944444dadddddddddddddddddddbddd0555056055550550055550d44444444
ddddddddffffffff6666666657666665ffffffffffffffff266666669999a99944444444dddddddddddddddddddddddddd000d00d0000d00dd0000dd44444444
dddddddddddddddddddddddddd00ddddddd0ddddddaaa00dddd0000ddddddd0dddd0ddddddd0dddddddd00dd0000dddddddddddddddddddddddddddddddddddd
dddddddddddd000dddd000ddd0650d00ddddddddda076a0dd807668dd0dddd0ddddd0ddddddd0dddddd0440d0bbb0ddd0000dddddddddddddddddddddddddddd
ddddddddd0006550d006550d00655060d0dddd0da77665a007866850d00d00dddd00dddddddd0ddddd034440033bb0dd0bbb0ddd8dddddd8ddddddddd8dddd8d
dddddddd065005500655555006555050ddddd060a66655a006688500ddd0ddddd00dddddddd0ddddd03b304003bbbb0d033bb0ddd8dddd8dddd87ddd8d8dd8d8
dddddddd0655550d0550055006550650dd0dd050a66555ad0668850ddddd0d000d00dddddd0ddddd03bbb00d03bbb30d03bbbb0ddd8dd8ddd899888d8d8dd8d8
7d7dd7d7055550dd050dd05005550500d060dd0d0a500add058008dd0dddd0dddddd0d00ddd0d00d033b030d0bbb30dd03bbb0ddddd878dd88dddd88ddd878dd
d777777dd0550ddd00dddd00d000d0dd0650dddd00aaaddd080ddd8dd0d00dddddd000dddddd0d0dd03300dd03330ddd0bbb0ddddd998ddd88dddd88dd998ddd
dddddddddd00dddddddddddddddddddd0000dddddddddddddddddddddd00ddddddd0dddddddddddddd00dddd0000dddd0000dddddddddddd8dddddd8dddddddd
dddddddddd0d0dddddddddddddddddddddddddddddddddddddddddddddd0000dddd0000dddd0000dddddd000d000000ddddddddddddddddddddddddddddddddd
ddddddddd070700ddd0d0d0dddddddddddddddddddddddddddd7ddddd007660dd007660dd007660ddddd0660047777400000dddd00000ddd0000000d000ddddd
ddddddddd0707070d0707070ddddddddddddddddddddddddd7ddd7dd077665500776655007766550ddd07660d044743d0888000d0888800d0888880d0880000d
dddddddd00766060d0007060dddddddddddddddddd77dddddddddddd066655700667550006665500dd07760d09799733d088880dd088880dd088880dd088880d
dddddddd0706666007606060ddddddddd777ddddd7dd7ddddddddd7d0665550d0665550d0675750dd07760dd04999990d000880dd000080dd000000dd008880d
dddddddd0770666007060600ddddddddd7777dddddddd7dddddd7ddd057070dd0550007d055000dd07760ddd09499990d0dd000dd0ddd00dd0ddddddd0d0000d
77777777d076666000766660d77dddddddd77dddddddd7dddddddddd000ddddd007d7ddd000ddd7d0760dddd04444440dd0ddddddd0ddddddd0ddddddd0ddddd
dddddddddd00000ddd00000d777dddddddd7ddddddddddddddddddd7dddddd7ddddddddddd7d7ddd000dddddd000000ddd0ddddddd0ddddddd0ddddddd0ddddd
dddddddffdddddddddddddd66dddddddddddddd44ddddddddddd777ddddddddddddddd3333333333d03030030bb000ddcccccccccccccccccccccccccccccccc
ddddd9ffffdddddddd66dd6666dd6ddddddddd44444dddddddd77777ddddddddddddddd333333333033333333333330dcccccccccccccccccccccccccccccccc
dddddffffffddddddd66d666666666dddddddd4449444ddddd777777dddddddddddddd3b333b3333033333333b33bb30cccccccccccccccccccccccccccccccc
ddddfffff99f9ddddd666666666666ddddddd4444444444ddd7777666776ddddddddd3d3333333330535333333333333cccccccccccccccccccccccccccccccc
dd9ffffffffffddddd666666666666dddddd44444444444dd777777777777dddddddddd3333333330333333333333b33cccccccccccccccccccccccccccccccc
ddffffffffffffdddd655666666656dddd4d44444444444d777776667777777dddddddd333b333b33533333333b333b3cccccccccccccccccccccccccccccccc
dff999fffffffffdd66556666666666dd44444444444444d7776665555557777ddddd3333b3333b305535333333b3333cccccccccccccccccccccccccccccccc
ffffffffffffffff66666666666666664444444444444944dd555ddddddddddddddddd33333333330553333333333b30cccccccccccccccccccccccccccccccc
ffffffffffffffff66666666666666664494444444444444dddddddddddddddd333333b3ddddddddd055353333333330cccccccccccccccccccccccc00000000
dffffffffffffffdd66666666666666dd44444444444444ddddddd7777dddddd33ddd33dddddddddd03555533333300dcccccccccccccccccccccccc00000000
d9ff99fff99fff9ddd6666666666666ddd444444444444ddddddd777777ddddddd3dd3dddddddddddd00044444900dddcccccccccccccccccccccccc00000000
dddffffffffffddddd65566666666d6dd444494444944dddddddd777777777ddddddddddddddddddddddd04444990dddcccccccccccccccccccccccc00000000
ddddfffff99f9ddddd66666666666d6dd444444444444dddddd776677777777dddddddddddddddddddddd0544990ddddcccccccccccccccccccccccc00000000
dddddffffffddddddd66666666656ddddd4444444444dddddd7777777777666dddddddddddddddddddddd0544490ddddc666666666cccc66666666cc00000000
ddddddffffdddddddd6d6d6666666ddddddddd4444dddddd7777777755555555dddddddddddddddddddd054444490ddd66666666666666666666666600000000
dddddddffdddddddddddddd66dddddddddddddd44ddddddd5555555dddddddddddddddddddddddddddd05454444490dd66666666666666666666666600000000
ddddddddddddddddddd00dddd000000dddd00000ddddddddddd00dddd000000d66666666dd0000dddd00000dd0dd0ddd00000000000000000000000000000000
d0000dd000dd0000dd0760dd07777760dd0777770ddd0000dd0760dd07777760666666eed0e7e70dd0eee0e00e00e0dd00000000000000000000000000000000
d0770d07770077760d0760d077777760d07776660d0077760d0760d077777760606666330eeeeee0d0ee7e0d0ee0e0dd00000000000000000007007770007770
d077007776077777007760d07770076007776000dd077777007760d07770076006066606d0eeee0dd07eee0dd0e0000d00000000000000000070007000000070
d07700776007777700776007770dd06007770ddddd07777700776007770dd06066606066d0eeee0d0eeeee0dd000e0e000000000000000000700007000000070
d07707760077707700760d07770d076007770dddd077707700760d07770d076055660666d4444440d444440dd0ee000000000000000000000700007000000070
d0770760d0770d0707760d0770dd0760d0777000d0770d0707760d0770dd0760556777669030030d90330330d0e0eee000000000000000007000007000000070
d07777600770dd0707760d0770007760d07777770770dd0707760d0770007760666666669030030ddd00d00ddd00000d00000000000000007000007000000070
d077760d0770d0770770dd077777760ddd0666777070d0770760dd077777760ddd0000ddddd0dddddddd0ddd5555555500000000000000007000007000000070
d077760d0770d0707760dd06666660ddddd000677000d0707760dd06666660dddd0bb0dddd0b0dddddd0b0dd4444444400000000000000000700007000000070
d07760dd0770d0707760ddd0000000dddddddd067700d0707760ddd0000000dddd0330ddd03b0000d000b30d4944449400000000000000000700007000000070
077760dd07700770770d00000077770dddddddd077000770770d00000077770dd003300d033333b0033333304444444400000000000000000070007000000070
077760dd07707760770077777777660dddd0000077007760770077777777660d0bb33bb0033333b0033333304444444400000000000000000007007000000070
07770ddd0777760077777766666600dddd0777777707760077777766666600ddd033330dd03b0000d000b30d4444944400000000000000000000007770007770
06660ddd066660d0666666000000ddddd0666666660660d0666666000000dddddd0330dddd0b0dddddd0b0dd4444444400000000000000000000000000000000
0000ddddd0000ddd000000dddddddddddd00000000000ddd000000ddddddddddddd00dddddd0dddddddd0ddd4444444400000000000000000000000000000000
__gff__
0000000000000000000000000000000000000000000000000201010110101002000404040804041010100000000000000000000000000000000000000000000000000000000000000000000000000000000000000000000000000000000000000000000000000000000000000000000000000000000000000000000200000000
0000000000000000000000000000000000000000000000000000000000000000000000000000000000000000000000000000000000000000000000000000000000000000000000000000000000000000000000000000000000000000000000000000000000000000000000000000000000000000000000000000000000000000
__map__
0000280000000000000000000000000000000000000000000000000000000000002827290000000000000000000000000000000000000000000000000000000000000000000000000000000027000000000000000000000000000000000000000000002827282728000000000000000000000000000000000000000000000000
000028000000000000000000000000000000000000240000000000002400000000000000240000000000000000000000002400000000000000000000000000000000000000007b00000000002827000000000024000000000000000000000000003c000000000029003c00000000000000000000000000003700003a00000000
0000290000002800003c0000000000000000000000000000000000000000002700000000000000000000000000000000790000220000270000000078007800000000000000001f000000000000290000000000000000000028272827270000001818181800000000181818180000000000000000000000000000000000000000
0028272800002700191a1a1b00000000000000000000002400000000191a1b2900003700000000000000000000000000000000000000282a00000000000000000000000000001f00003a000000000000000000000037000000000000290000000000000000002100000000000000000000000000000000000000002100000000
00290000000000000000000000002700000000000000000000000000000000270000000000000000002a000029002400000000000000290000003c00000000000000000001001f3c0000000000002700000000000000000000000000000000000000000000000000000000000000000000000000000000000000000000003700
000000000000000000000000002828000000000000240000000000272827282800000000240000000028282727000000000000000000000000191a1a1a1b0000191a1a1a1a1a1a1a000000002400282728282729000000001b0000000000242a0000000000370000000000000000000000000000000000000000000000000000
1818180000000100000000000028000000000000000000000000000000000000000100000000000000002800000000000000000023000000000000000000000000000000000000002400240000000000002800000000000000000000000000000000000000000000000100000000000000000000000000000000003a00000000
1f1f1f181818181800000000000000007b7b7b7b7b7b7b7b0000000000003a007b7b7b7b7b7b7b7b0000280000000000000000000000240000000000000000000000230000000000000000000000000000272a000000000000000000002400000000002200000000181818181818181818181818181818181818181818181818
000000002100000000000000000000272827002900000000000000000000002800000000000000000000000000000000000000000000000000000000000000000000000000000000000000000000000000000000000000000000000000000000003c000000002827282728000000000000000000000000000000000000000000
0000210000000000002827000000282700000027000027000000000000000027000000000000003a000000000000000000000000000037000000272827282728272800000000000000000000000000000000000000000000000000000000003c1818180000000000000000000000000000000000000000000000000000000000
0000000021000000000028272827272900000028282728000000000000000028000000000000000000370000003c000000000037000000000000290000000000000000240000000000002400000024000000000000272800000000000000191a0000000000000000000000220000000000000000000000000000000000000000
0022000000000000000000002728000000000000002800000000002728000027000000002728272800000000191a1b00000000000000000000000000230000000000000000003c0000000000000000000000002a0028007a000000000000290000000000000000003a0000000000000000000000000000000000000000000000
000000002200000000000000280000000000000000270000003a00002728272800000000280000000000000000000000002900000000000000000000000000000000000000191a1a000000002400000000240000272800000000000000191a1a00000000002a0000000000000000000000006800000000000000000000000000
00002100000001000000000029000000000000002827000000000000000000270000002829000000000000000000003a00270000000000000000220000000000000000000000000000000000002a0000000000000028000000002100002700000000000000210000000000370000000000000000000000002300000000000000
0000000000181800000000000000010000000000000000000000000000000028272827270000000000000000272700000028000000000000000000002100000000000000000000000000000000000000000028272827000000000000191a1a1a000000000000000000000000000000000001000000000000000000000000003c
18181818181f1f181818181818181818181818181818181800000000000000272a27282900000000282728272927280000272827282728270000002a0000000000000000000000000000000000000000000000000000000000000000000000000000000000000000220000000000000018181818180000000000000000181818
00002700000000000000000000000000000000000000000000230000000000003a0000000000000000000000000000000000000000000000000037000000000000000000000000000000000000000000000000000000000000000000000000000000000000000000000000000000000000000000000000000000000000000000
00272800000000000000000000003c000000000000000000000000000000000000002728000000000000000000000000240000000000000000000000000000000000000000000000000000000000000000000000000000230000000000000000002a000000370000000000000000000000000000000000000000000000000000
00280000000000000000000000191a1b000000000000000000000021000000000000002900000000003700000000003700000024000000000027000000000078000000000000000000000000003a002800000000000000000000000000007a000000003a00000000000000000000000000000000000000000000000000000000
00290000000000000000000000000000000000000000000000000000000000002a0000002728000000000000270000000000000000290000002800000000280000000000000000240000000000191b27000000000037000000270000000000000021000000000000210000000000000000000000000000000000000000000000
0000000000230000000000000000000000000000000000000000000000000000000027282900000000000000290000000000002a00270000002700002827280000240000240000000000272827282729002a2100000000000028191a1a1b00000000000000000000000000000023000000000000000000000000000000000000
000000000000000000000000000000000000000000007800181818180000000000002900270000000000002a003a000000000000002800003a2900000000000000000000000000000000290000000000000000000000000000292827282700000000000000000000000000000000000000000000000000000000000021000000
00000000000000000000000000000100000000191a1a1a1b1f1f1f1f18000100000000002800000000000000000000000000000000290000000000000000000000000000000000000000000000000000000000000037000000000000002800000000010000000000000000000000000000010000000000000000007878780000
7b7b7b7b7b7b7b7b7b7b7b7b7b7b7b7b00000000000078001f1f1f1f1f181818000000002900000000000000000000000000000000002400000000000000000000000000000000000000000000000000000000000000000000000000002900001818181818181818181818181818181818181818181818180000000000000000
00000000000000000000000000000000000000000000000000000000210000000000000000000000000000000000000000000000000000001f1f1f5500000000000000000000541f0000000000000000000000000000000000000000000000000000000000000000000000000000000000000000000000000000000000000000
00000000000000000000000000000000000000000000000000000000000000000000000000220000000000000000000000000000000000001f1f550000002200000000000000005400000000000000000029003a00000000000000000000000000002828282700000000003a0000000000000000000000000000000000000000
0000000000000000441f1f1f55000000000000000000000000002300000000000000000000000000000000000000000000000000000000000000000000000000000000000000000000000000000000000027191a1b00000000000000000000001818181818280000000000000000000000000000000000000000000000000000
0000000000000000541f1f55000000000000000000272827000000000000000000000000000023000000000000000000000000000000000028272800000000000000002a000000270024000024000024002927282728000000000000000000000027282728280000000000000000000000000000000000000000000000000000
0000000000000000001f1f00000000000000000000000000181818180001000000000000000000000000000000000000000000000000000000000000002100000000191a1b0000000000000000000000000000000000000000000000000000000000000000000000000000000000000000000000000000000000000000000000
000000000000000000545500007b000000000000000000001f1f1f1f18181818000000000000000000000000000000000000000000000000000000000000000000000000000000000000000000000000000000000000000000000000000000000000000000230000000000000000000000000000000000000000000022000000
000000000000001900000000001f7b001a1a1b0000000000541f1f1f1f1f1f1f1818181818181818181818181818000000000000000023000000000000000000000000000000000000000000000000000000000000000000000000000000191b0000010000000000000000000000002100003c00000000000000000000000000
191a1a1b000000007b7b7b7b7b1f1f7b000000000000000000541f1f55282728272827282728272828272827541f181818181818000000007b7b7b7b7b7b7b7b7b7b7b7b7b7b7b7b7b7b7b7b7b7b7b7b7b7b7b7b7b7b7b7b00000000002100001818181818181818181818181818181818181818181818181818181818181818
